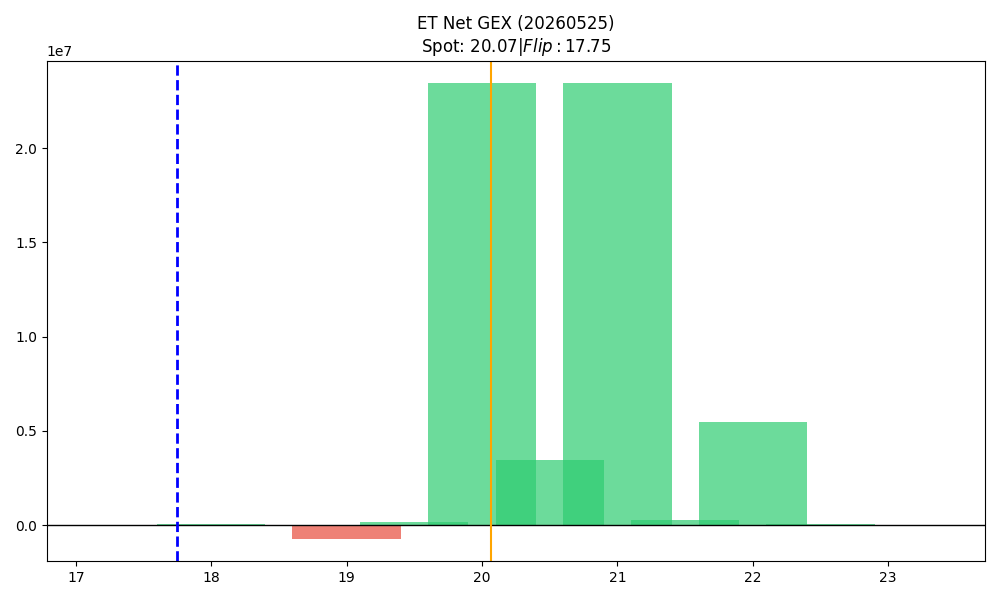

Data behind this chart, as committed beside it:
strike, call_gex, put_gex, call_dex, put_dex, net_greek_delta, net_gex
17.5, 993.4, 26658, 10604, -23781, -0.03005, -25664
18.0, 449056, 378154, 3464638, -303337, 0.3791, 70902
18.5, 35264, 65381, 198028, -58393, 0.2004, -30116
19.0, 602508, 1315310, 2352439, -880233, 0.1651, -712803
19.5, 974398, 793532, 2375520, -593438, 0.3104, 180865
20.0, 33536511, 10094742, 45466302, -11805768, 0.2953, 23441769
20.5, 3941148, 494989, 3335458, -1371879, 0.1578, 3446158
21.0, 23444234, 7518, 21523227, -324706, 0.2119, 23436715
21.5, 261427, 0.0, 180123, -31982, 0.08296, 261427
22.0, 5443214, 0.0, 4191485, -17926, 0.08748, 5443214
22.5, 43655, 0.0, 34886, -7967, 0.05191, 43655
23.0, 14797, 0.0, 13442, -1999, 0.05196, 14797
